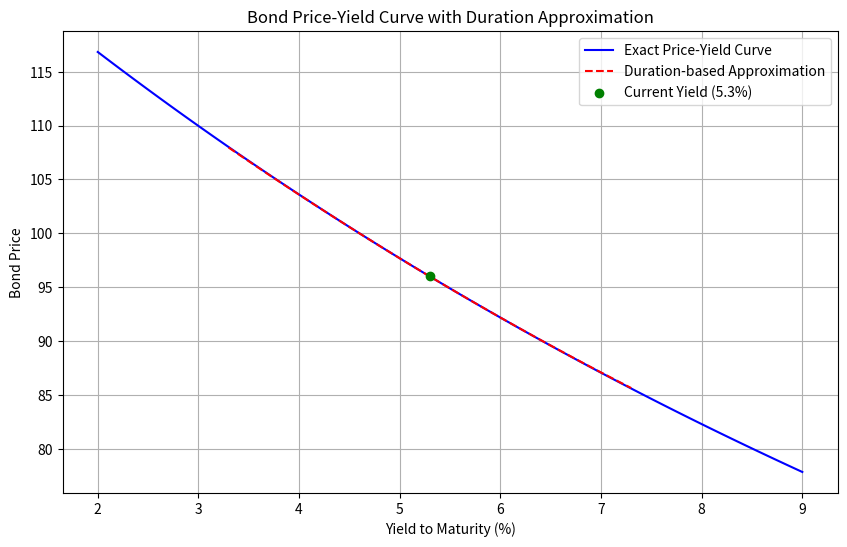

Reproduce this figure in Python.
import numpy as np
import matplotlib.pyplot as plt
from scipy.optimize import newton

# Parameters
face_value = 100
coupon_rate = 0.046
years_to_maturity = 7
current_yield = 0.053
yield_shift_bp = 100  # 100 basis points for reporting
yield_shift = yield_shift_bp / 10000  # Convert to decimal

# Step 1: Bond pricing function (exact)
def bond_price(yield_to_maturity, face_value, coupon_rate, years_to_maturity):
    coupon = face_value * coupon_rate
    periods = years_to_maturity
    cash_flows = np.array([coupon] * periods)
    cash_flows[-1] += face_value  # Add face value to last coupon
    discount_factors = (1 + yield_to_maturity) ** np.arange(1, periods + 1)
    price = np.sum(cash_flows / discount_factors)
    return price

# Generate yield grid from 2% to 9%
yield_grid = np.linspace(0.02, 0.09, 100)
prices_exact = np.array([bond_price(y, face_value, coupon_rate, years_to_maturity) for y in yield_grid])

# Step 2: Duration and convexity at current yield (5.3%)
def bond_duration(yield_to_maturity, face_value, coupon_rate, years_to_maturity):
    coupon = face_value * coupon_rate
    periods = years_to_maturity
    cash_flows = np.array([coupon] * periods)
    cash_flows[-1] += face_value
    discount_factors = (1 + yield_to_maturity) ** np.arange(1, periods + 1)
    discounted_cash_flows = cash_flows / discount_factors
    weights = discounted_cash_flows / np.sum(discounted_cash_flows)
    duration = np.sum(weights * np.arange(1, periods + 1))
    return duration / (1 + yield_to_maturity)  # Macaulay to modified duration

def bond_convexity(yield_to_maturity, face_value, coupon_rate, years_to_maturity):
    coupon = face_value * coupon_rate
    periods = years_to_maturity
    cash_flows = np.array([coupon] * periods)
    cash_flows[-1] += face_value
    discount_factors = (1 + yield_to_maturity) ** np.arange(1, periods + 1)
    discounted_cash_flows = cash_flows / discount_factors
    convexity = np.sum(discounted_cash_flows * np.arange(1, periods + 1) * (np.arange(1, periods + 1) + 1)) / (1 + yield_to_maturity)**2
    convexity /= np.sum(discounted_cash_flows)
    return convexity

duration = bond_duration(current_yield, face_value, coupon_rate, years_to_maturity)
convexity = bond_convexity(current_yield, face_value, coupon_rate, years_to_maturity)

# Duration-based approximation
price_current = bond_price(current_yield, face_value, coupon_rate, years_to_maturity)
yield_approx = np.linspace(current_yield - 0.02, current_yield + 0.02, 50)
price_approx = price_current * (1 - duration * (yield_approx - current_yield) + 0.5 * convexity * (yield_approx - current_yield)**2)

# Step 3: Report +100bp exact price and duration-based relative change
price_up100bp = bond_price(current_yield + yield_shift, face_value, coupon_rate, years_to_maturity)
dur_approx_change_up100bp = -duration * yield_shift * 100  # in percentage

# Step 4: Plotting
plt.figure(figsize=(10, 6))
plt.plot(yield_grid * 100, prices_exact, label='Exact Price-Yield Curve', color='blue')
plt.plot(yield_approx * 100, price_approx, label='Duration-based Approximation', color='red', linestyle='--')
plt.scatter(current_yield * 100, price_current, color='green', zorder=5, label=f'Current Yield ({current_yield*100:.1f}%)')
plt.xlabel('Yield to Maturity (%)')
plt.ylabel('Bond Price')
plt.title('Bond Price-Yield Curve with Duration Approximation')
plt.legend()
plt.grid(True)

# Save figure
figure_path = 'bond_price_yield_curve.png'
plt.savefig(figure_path)
plt.close()

# Prepare result dictionary
result = {
    'price_at_up100bp': price_up100bp,
    'dur_approx_change_up100bp': dur_approx_change_up100bp,
    'figure_path': figure_path
}

result
